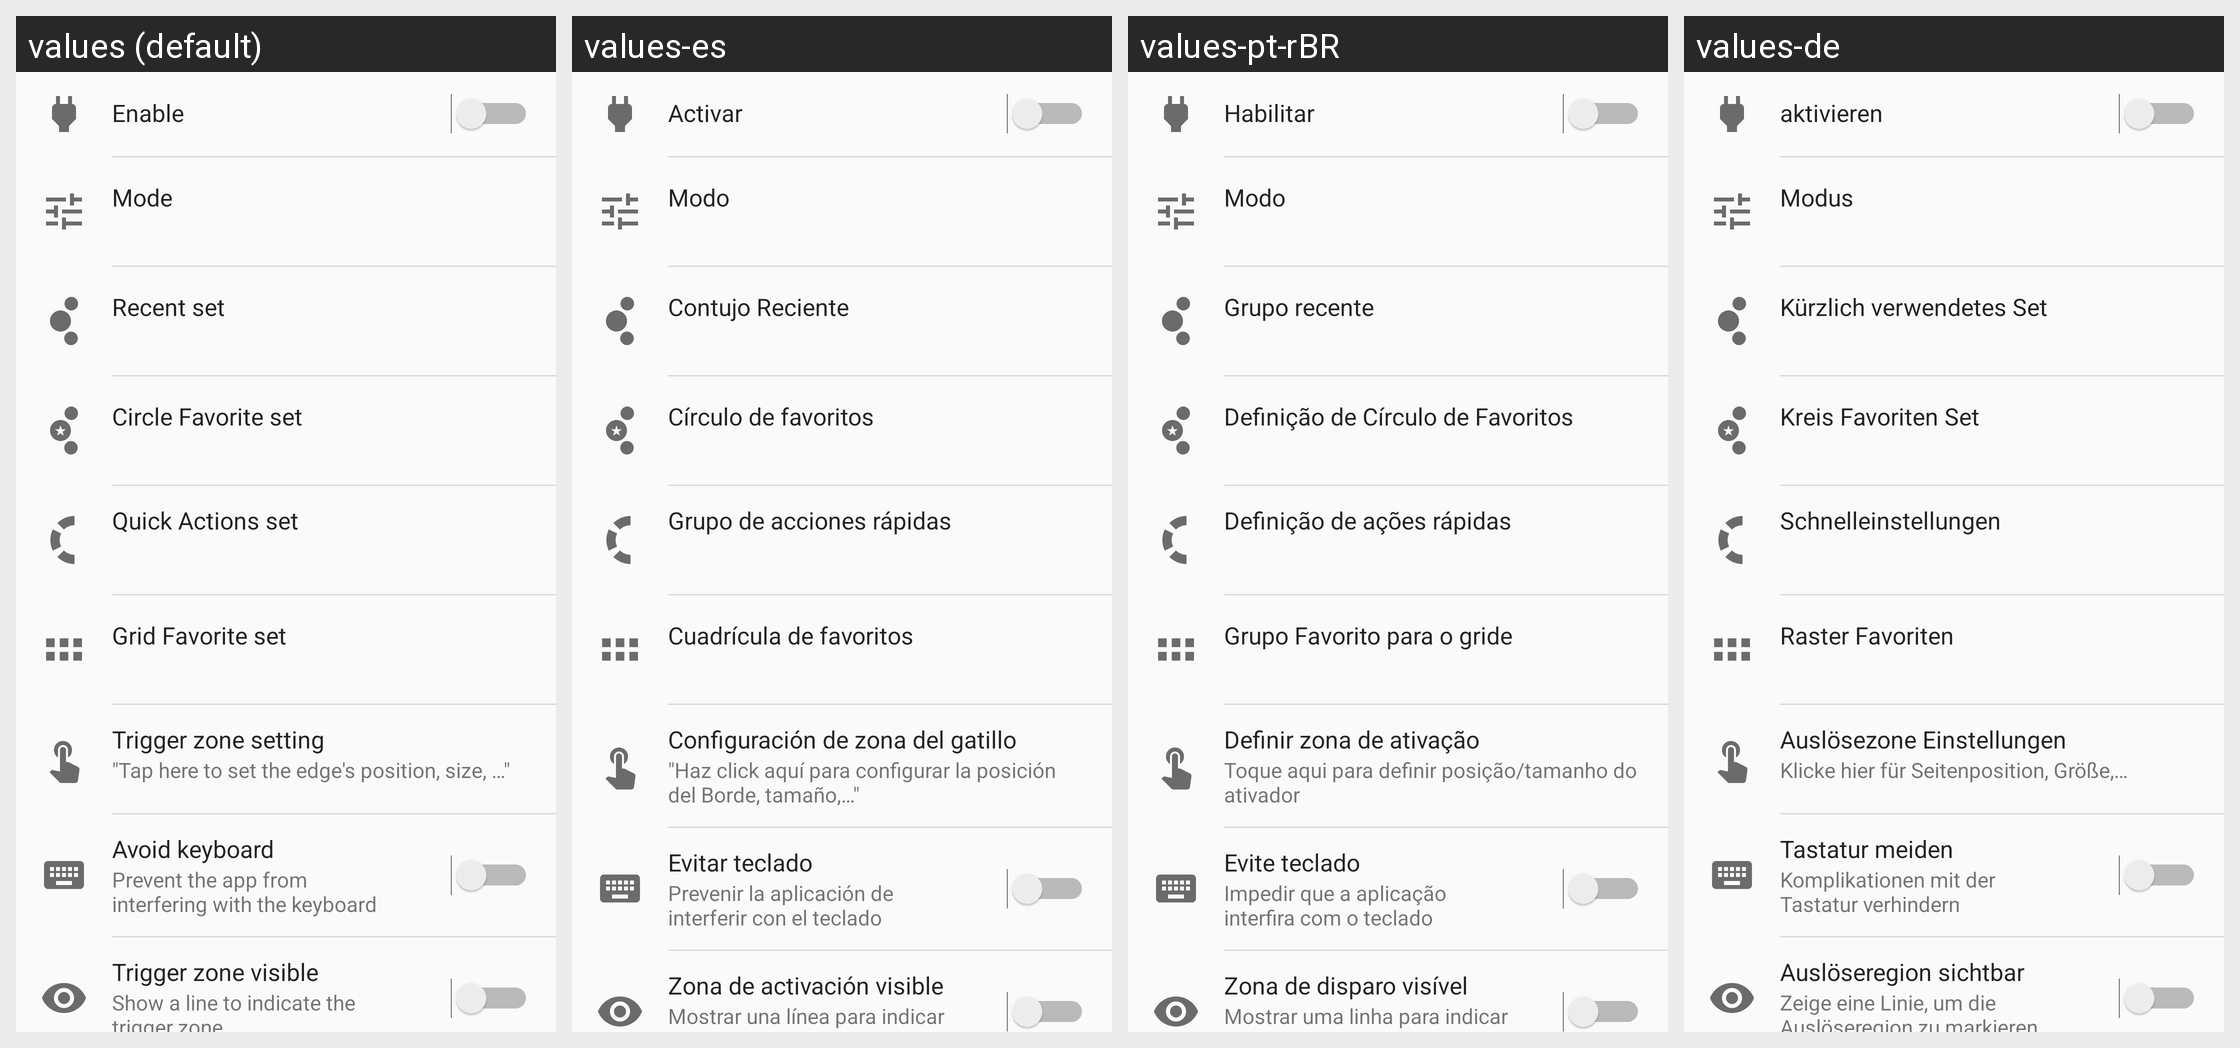

Translations of the strings shown on this Android screen, per locale in the grid:
Android screen res/layout/edge_setting_view.xml rendered under 4 locales, left to right: values (default), values-es, values-pt-rBR, values-de. Device: Nexus 5 (rendered at 1080×1920; each locale shown at half size, 540×960, under a caption strip naming it); theme AppTheme.
Other locales in the repository, not shown: values-cs, values-el, values-fa, values-fr, values-hu, values-id, values-it, values-iw, values-ja, values-ko, values-nb, values-nl, values-no, values-pl, values-pt, values-ru, values-sk, values-sv, values-th, values-tr, values-vi, values-zh-rCN, values-zh-rTW.
Strings drawn on this screen, with the default value and each locale's value (text and hints the layout hard-codes, and strings that could not be matched under every locale, appear in the picture but are not listed):

enable
  values: Enable
  values-es: Activar
  values-pt-rBR: Habilitar
  values-de: aktivieren

edge_dialog_set_mode_text
  values: Mode
  values-es: Modo
  values-pt-rBR: Modo
  values-de: Modus

recent_set
  values: Recent set
  values-es: Contujo Reciente
  values-pt-rBR: Grupo recente
  values-de: Kürzlich verwendetes Set

circle_favorite_set
  values: Circle Favorite set
  values-es: Círculo de favoritos
  values-pt-rBR: Definição de Círculo de Favoritos
  values-de: Kreis Favoriten Set

quick_actions_set
  values: Quick Actions set
  values-es: Grupo de acciones rápidas
  values-pt-rBR: Definição de ações rápidas
  values-de: Schnelleinstellungen

grid_favorite_set
  values: Grid Favorite set
  values-es: Cuadrícula de favoritos
  values-pt-rBR: Grupo Favorito para o gride
  values-de: Raster Favoriten

trigger_zone_setting
  values: Trigger zone setting
  values-es: Configuración de zona del gatillo
  values-pt-rBR: Definir zona de ativação
  values-de: Auslösezone Einstellungen

trigger_zone_setting_description
  values: "Tap here to set the edge's position, size, …"
  values-es: "Haz click aquí para configurar la posición del Borde, tamaño,…"
  values-pt-rBR: Toque aqui para definir posição/tamanho do ativador
  values-de: Klicke hier für Seitenposition, Größe,…

avoid_keyboard
  values: Avoid keyboard
  values-es: Evitar teclado
  values-pt-rBR: Evite teclado
  values-de: Tastatur meiden

avoid_keyboard_description
  values: Prevent the app from interfering with the keyboard
  values-es: Prevenir la aplicación de interferir con el teclado
  values-pt-rBR: Impedir que a aplicação interfira com o teclado
  values-de: Komplikationen mit der Tastatur verhindern

trigger_zone_visible
  values: Trigger zone visible
  values-es: Zona de activación visible
  values-pt-rBR: Zona de disparo visível
  values-de: Auslöseregion sichtbar

show_guide_description
  values: Show a line to indicate the trigger zone
  values-es: Mostrar una línea para indicar zona de activación
  values-pt-rBR: Mostrar uma linha para indicar a zona de disparo
  values-de: Zeige eine Linie, um die Auslöseregion zu markieren
